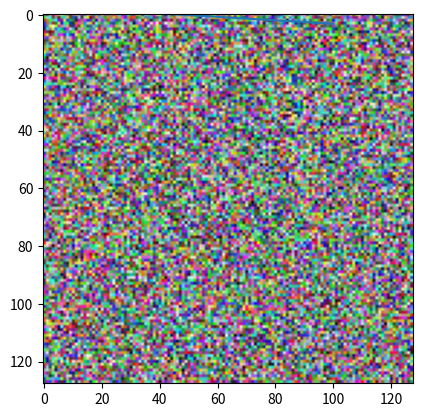

The matplotlib source for this figure:
import numpy as np

import matplotlib.pyplot as plt
from scipy import misc # contains an image of a racoon!
from PIL import Image # for reading image files

my_array = np.array([1.1, 9.2, 8.1, 4.7])
my_array.shape

my_array[2]

my_array.ndim

array_2d = np.array([[1, 2, 3, 9],
                     [5, 6, 7, 8]])
print(f'array_2d has {array_2d.ndim} dimensions')
print(f'Its shape is {array_2d.shape}')
print(f'It has {array_2d.shape[0]} rows and {array_2d.shape[1]} columns')
print(array_2d)

array_2d[1,2]

array_2d[0, :]

mystery_array = np.array([[[0, 1, 2, 3],
                           [4, 5, 6, 7]],

                         [[7, 86, 6, 98],
                          [5, 1, 0, 4]],

                          [[5, 36, 32, 48],
                           [97, 0, 27, 18]]])

# Note all the square brackets!

mystery_array.ndim

mystery_array.shape

mystery_array[2,1,3]

mystery_array[2,1,:]

mystery_array[:,:,0]

a = np.arange(10,30)
print(a)

a[-3:]

a[3:6]

a[12:]

a[0::2]

a[-1::-1]

b=np.array([6,0,9,0,0,5,0])
b[b!=0]

np.random.random((3,3,3))

x = np.linspace(0,100,9)
print(x)

y = np.linspace(-3,3,9)
plt.plot(x,y)

noise = np.random.random((128,128,3))
plt.imshow(noise)

v1 = np.array([4, 5, 2, 7])
v2 = np.array([2, 1, 3, 3])

# Python Lists vs ndarrays
list1 = [4, 5, 2, 7]
list2 = [2, 1, 3, 3]











a1 = np.array([[1, 3],
               [0, 1],
               [6, 2],
               [9, 7]])

b1 = np.array([[4, 1, 3],
               [5, 8, 5]])

print(f'{a1.shape}: a has {a1.shape[0]} rows and {a1.shape[1]} columns.')
print(f'{b1.shape}: b has {b1.shape[0]} rows and {b1.shape[1]} columns.')
print('Dimensions of result: (4x2)*(2x3)=(4x3)')















grey_vals = np.array([0.2126, 0.7152, 0.0722])









file_name = 'yummy_macarons.jpg'





